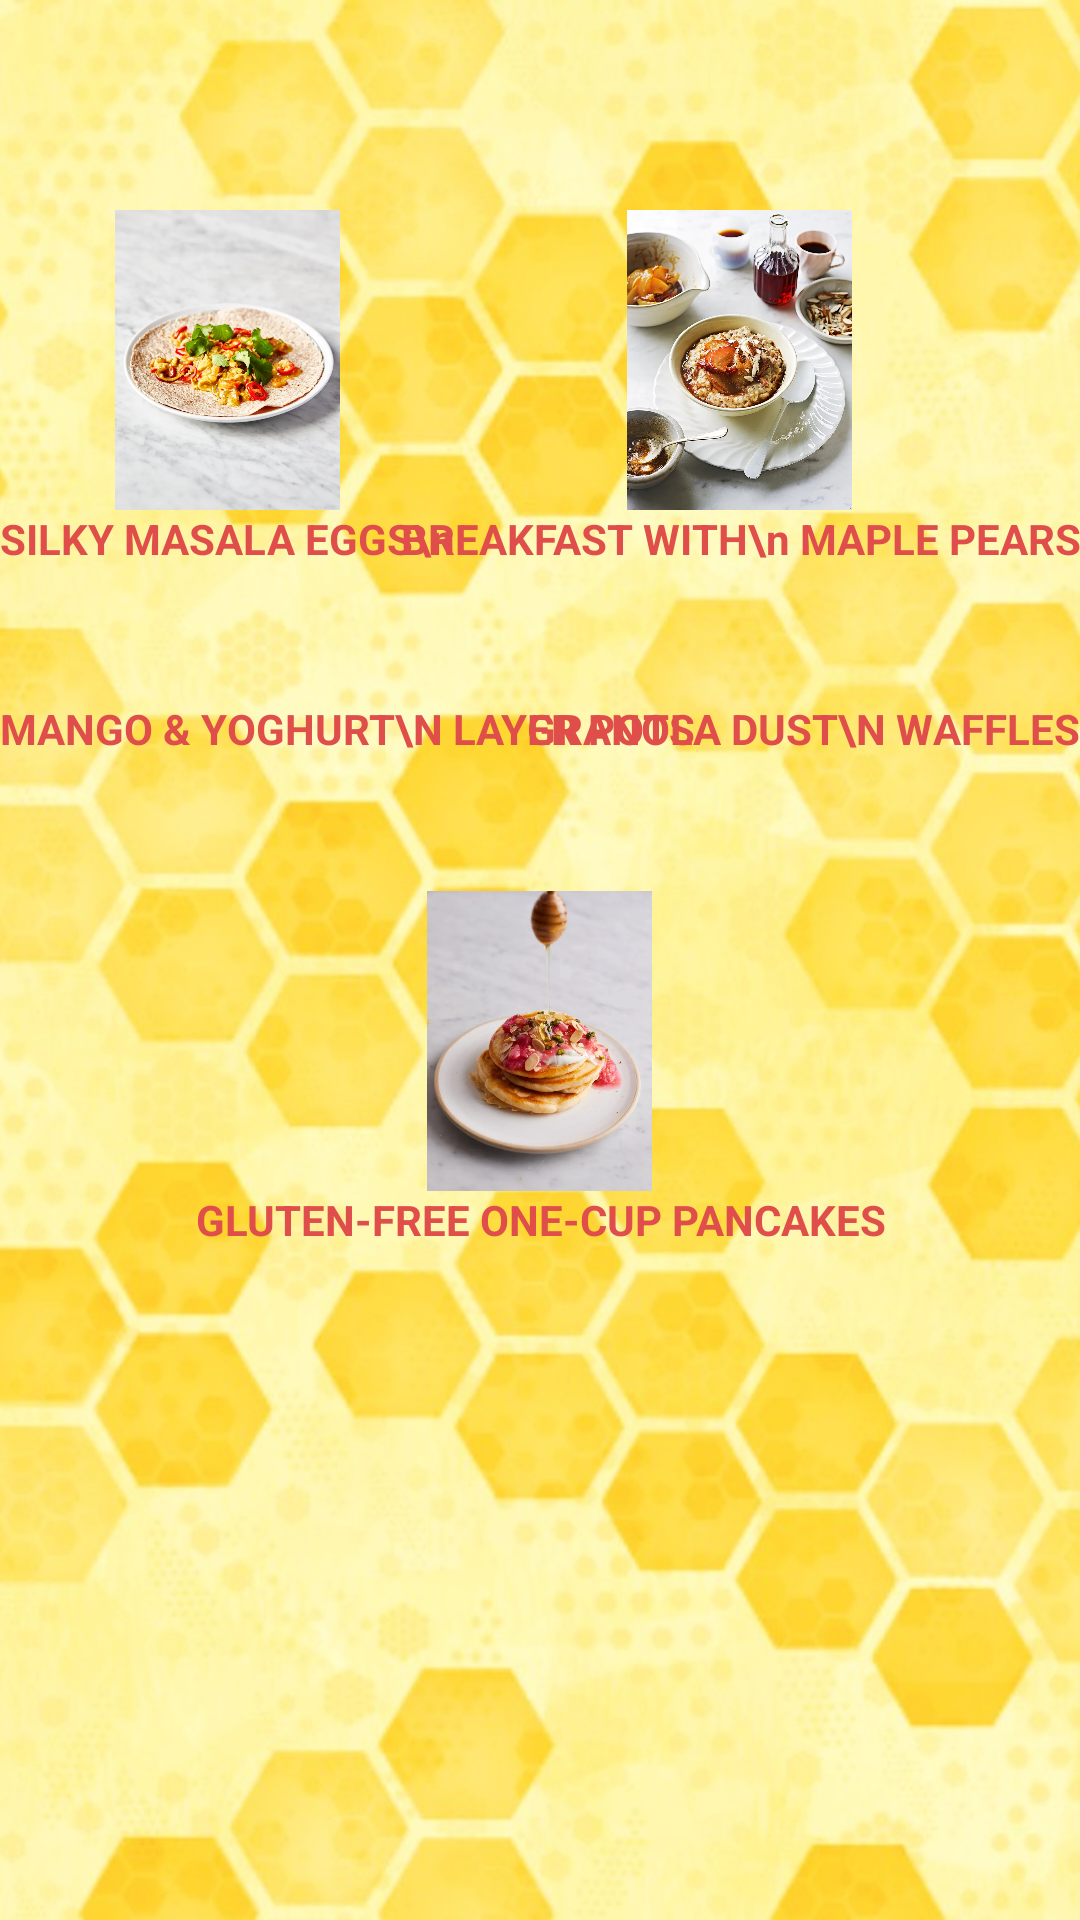

Android layout source for this screen:
<!-- AndroidManifest.xml: application theme Theme.WellbeingApp -->
<!-- res/layout/activity_food_one.xml -->
<?xml version="1.0" encoding="utf-8"?>
<RelativeLayout xmlns:android="http://schemas.android.com/apk/res/android"
    xmlns:app="http://schemas.android.com/apk/res-auto"
    xmlns:tools="http://schemas.android.com/tools"
    android:layout_width="match_parent"
    android:layout_height="match_parent"
    tools:context=".FoodOne">


    <ImageView
        android:id="@+id/honey"
        android:layout_width="match_parent"
        android:layout_height="match_parent"
        android:orientation="vertical"
        android:scaleType="centerCrop"
        android:src="@drawable/honey" />

    <Button
        android:id="@+id/eggs"
        android:layout_width="wrap_content"
        android:layout_height="wrap_content"
        android:layout_marginTop="70dp"
        android:background="@android:color/transparent"
        android:drawableTop="@drawable/eggs_smaller"
        android:text="SILKY MASALA EGGS\n"
        android:textAppearance="@style/TextAppearance.AppCompat.Medium"
        android:textColor="#DF4E4A"
        android:textSize="14sp"
        android:textStyle="bold" />

    <Button
        android:id="@+id/maple"
        android:layout_width="wrap_content"
        android:layout_height="wrap_content"
        android:layout_alignParentRight="true"
        android:layout_marginTop="70dp"
        android:background="@android:color/transparent"
        android:drawableTop="@drawable/maple_smaller"
        android:text="BREAKFAST WITH\n MAPLE PEARS"
        android:textAppearance="@style/TextAppearance.AppCompat.Medium"
        android:textColor="#DF4E4A"
        android:textSize="14sp"
        android:textStyle="bold" />

    <Button
        android:id="@+id/mango"
        android:layout_width="wrap_content"
        android:layout_height="wrap_content"
        android:layout_below="@+id/eggs"
        android:layout_marginTop="30dp"
        android:background="@android:color/transparent"
        android:drawableTop="@drawable/mango_smaller"
        android:text="Mango &amp; yoghurt\n layer pots"
        android:textAllCaps="true"
        android:textAppearance="@style/TextAppearance.AppCompat.Medium"
        android:textColor="#DF4E4A"
        android:textSize="14sp"
        android:textStyle="bold" />

    <Button
        android:id="@+id/waffle"
        android:layout_width="wrap_content"
        android:layout_height="wrap_content"
        android:layout_below="@+id/maple"
        android:layout_alignParentRight="true"
        android:layout_marginTop="30dp"
        android:background="@android:color/transparent"
        android:drawableTop="@drawable/waffles_smaller"
        android:text="Granola Dust\n waffles"
        android:textAllCaps="true"
        android:textAppearance="@style/TextAppearance.AppCompat.Medium"
        android:textColor="#DF4E4A"
        android:textSize="14sp"
        android:textStyle="bold" />

    <Button
        android:id="@+id/pancake"
        android:layout_width="wrap_content"
        android:layout_height="wrap_content"
        android:layout_below="@+id/mango"
        android:layout_centerHorizontal="true"
        android:layout_marginTop="30dp"
        android:background="@android:color/transparent"
        android:drawableTop="@drawable/pancake_smaller"
        android:text="Gluten-free one-cup pancakes"
        android:textAllCaps="true"
        android:textAppearance="@style/TextAppearance.AppCompat.Medium"
        android:textColor="#DF4E4A"
        android:textSize="14sp"
        android:textStyle="bold" />



</RelativeLayout>
<!-- resources referenced by this layout -->
<resources>
  <!-- drawable eggs_smaller (drawable) -->
  <?xml version="1.0" encoding="utf-8"?>
  <layer-list xmlns:android="http://schemas.android.com/apk/res/android">
      <item
          android:drawable="@drawable/eggs"
          android:width="75dp"
          android:height="100dp">
      </item>
  </layer-list>
  <!-- drawable honey: jpg bitmap (drawable, 280943 bytes) -->
  <!-- drawable mango_smaller (drawable) -->
  <?xml version="1.0" encoding="utf-8"?>
  <layer-list xmlns:android="http://schemas.android.com/apk/res/android">
      <item
          android:drawable="@drawable/mango"
          android:width="75dp"
          android:height="100dp">
      </item>
  </layer-list>
  <!-- drawable maple_smaller (drawable) -->
  <?xml version="1.0" encoding="utf-8"?>
  <layer-list xmlns:android="http://schemas.android.com/apk/res/android">
      <item
          android:drawable="@drawable/maple"
          android:width="75dp"
          android:height="100dp">
      </item>
  </layer-list>
  <!-- drawable pancake_smaller (drawable) -->
  <?xml version="1.0" encoding="utf-8"?>
  <layer-list xmlns:android="http://schemas.android.com/apk/res/android">
      <item
          android:drawable="@drawable/pancake"
          android:width="75dp"
          android:height="100dp">
      </item>
  </layer-list>
  <!-- drawable waffles_smaller (drawable) -->
  <?xml version="1.0" encoding="utf-8"?>
  <layer-list xmlns:android="http://schemas.android.com/apk/res/android">
      <item
          android:drawable="@drawable/waffles"
          android:width="75dp"
          android:height="100dp">
      </item>
  </layer-list>
  <style name="Theme.WellbeingApp" parent="Theme.MaterialComponents.DayNight.DarkActionBar">
          
          <item name="colorPrimary">@color/purple_500</item>
          <item name="colorPrimaryVariant">@color/purple_700</item>
          <item name="colorOnPrimary">@color/white</item>
          
          <item name="colorSecondary">@color/teal_200</item>
          <item name="colorSecondaryVariant">@color/teal_700</item>
          <item name="colorOnSecondary">@color/black</item>
          
          <item name="android:statusBarColor" tools:targetApi="l">?attr/colorPrimaryVariant</item>
          
      </style>
  <!-- drawable eggs: webp bitmap (drawable, 58420 bytes) -->
  <!-- drawable maple: webp bitmap (drawable, 110874 bytes) -->
  <!-- drawable pancake: webp bitmap (drawable, 34166 bytes) -->
  <!-- not gathered from this repository: default colours our renderer supplied (Android Studio template values) -->
  <color name="purple_500">#FF6200EE</color>
  <color name="purple_700">#FF3700B3</color>
  <color name="teal_200">#FF03DAC5</color>
  <color name="teal_700">#FF018786</color>
  <color name="black">#FF000000</color>
  <color name="white">#FFFFFFFF</color>
</resources>
